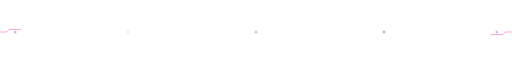
t = 0.00 s
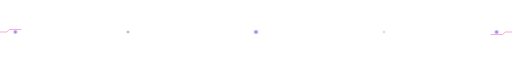
t = 1.31 s
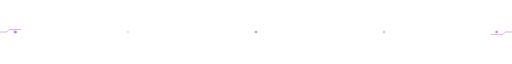
t = 2.75 s
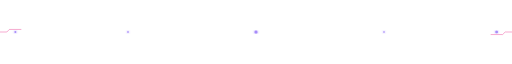
t = 4.00 s
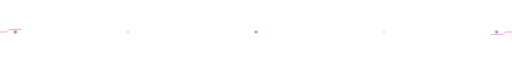
t = 5.50 s
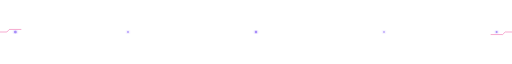
t = 7.00 s

The animated SVG that drew these frames (rendered in a browser with its animation timeline set to each time). Animation: 7 SMIL elements (animate=7); one cycle of 8.00 s, repeats indefinitely.

<svg xmlns="http://www.w3.org/2000/svg" width="1200" height="26" viewBox="0 0 1200 26" role="img" aria-label="Animated section accent">
  <defs>
    <linearGradient id="g" x1="0" y1="0" x2="1" y2="0"><stop offset="0" stop-color="#a78bfa" stop-opacity="0"/><stop offset=".18" stop-color="#a78bfa" stop-opacity=".82"/><stop offset=".5" stop-color="#ec4899"/><stop offset=".82" stop-color="#a78bfa" stop-opacity=".82"/><stop offset="1" stop-color="#a78bfa" stop-opacity="0"/></linearGradient>
    <linearGradient id="beam" x1="0" y1="0" x2="1" y2="0"><stop offset="0" stop-color="#a78bfa" stop-opacity="0"/><stop offset=".5" stop-color="#ffffff"/><stop offset="1" stop-color="#ec4899" stop-opacity="0"/></linearGradient>
    <filter id="glow"><feGaussianBlur stdDeviation="2.2" result="b"/><feMerge><feMergeNode in="b"/><feMergeNode in="SourceGraphic"/></feMerge></filter>
  </defs>
  <path d="M0 13H1200" fill="none" stroke="url(#g)" stroke-width="1" stroke-opacity=".28"/>
  <path d="M16 13H1184" fill="none" stroke="url(#g)" stroke-width="1.5" stroke-opacity=".75" stroke-dasharray="3 11 90 15 4 17"><animate attributeName="stroke-dashoffset" values="0;-280;0" dur="8s" repeatCount="indefinite"/></path>
  <path d="M30 13H1170" fill="none" stroke="url(#beam)" stroke-width="2.3" stroke-dasharray="70 1130" filter="url(#glow)"><animate attributeName="stroke-dashoffset" values="1200;0;-1200" dur="5.5s" repeatCount="indefinite"/></path>
  <g fill="#a78bfa" filter="url(#glow)"><circle cx="36" cy="13" r="2.8"><animate attributeName="r" values="2;3.8;2" dur="2.1s" repeatCount="indefinite"/></circle><circle cx="300" cy="13" r="2.1"><animate attributeName="opacity" values=".25;1;.25" dur="2.9s" repeatCount="indefinite"/></circle><circle cx="600" cy="13" r="2.4"><animate attributeName="r" values="2;4;2" dur="2.5s" repeatCount="indefinite"/></circle><circle cx="900" cy="13" r="2.1"><animate attributeName="opacity" values="1;.25;1" dur="2.2s" repeatCount="indefinite"/></circle><circle cx="1164" cy="13" r="2.8"><animate attributeName="r" values="2;3.8;2" dur="2.4s" repeatCount="indefinite"/></circle></g>
  <path d="M0 13h16l6 -6h28 M1200 13h-16l-6 6h-28" fill="none" stroke="#ec4899" stroke-opacity=".9" stroke-width="1.2"/>
</svg>
